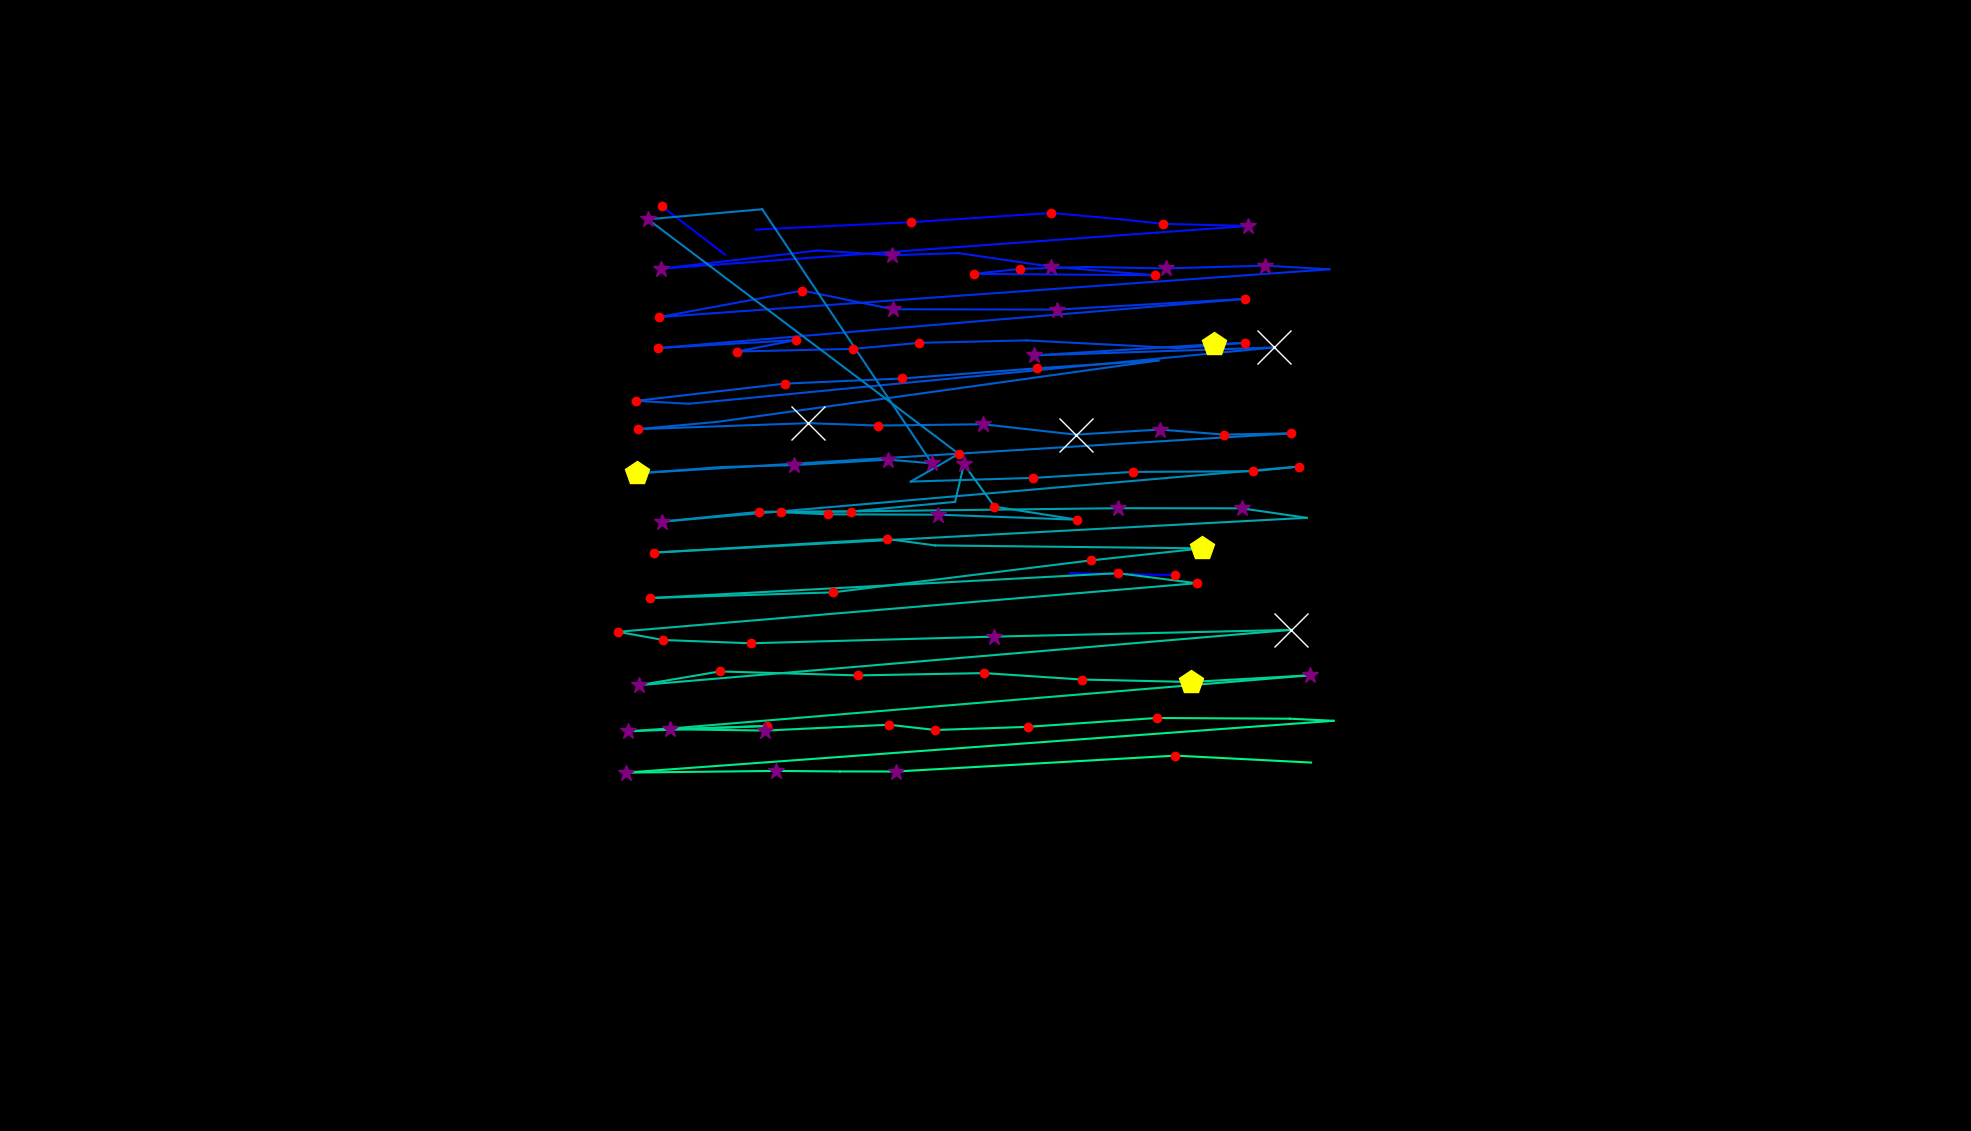

The file beside this chart, header and first rows:
, fixation_id, timestamp, avg_gaze_x, avg_gaze_y, duration
0, 0.0, 0.0, 1526, 722, 132.5
1, 1.0, 168.7, 1389, 724.5, 96.39
2, 3.0, 1072, 941.6, 1138, 72.3
3, 4.0, 1639, 859.8, 1201, 216.9
4, 6.0, 2205, 981.7, 1171, 108.4
5, 7.0, 2458, 1183, 1180, 120.5
6, 8.0, 2663, 1366, 1192, 156.6
7, 9.0, 2880, 1457, 1184, 96.39
8, 10.0, 3000, 1511, 1178, 132.5
9, 11.0, 3157, 1621, 1175, 313.3
10, 12.0, 3555, 858.1, 1120, 277.1
11, 13.0, 3904, 1062, 1144, 108.4
12, 14.0, 4037, 1158, 1137, 253
13, 15.0, 4374, 1245, 1140, 96.39
14, 16.0, 4591, 1366, 1122, 373.5
15, 17.0, 5000, 1500, 1111, 204.8
16, 18.0, 5290, 1264, 1113, 132.5
17, 19.0, 5446, 1324, 1120, 192.8
18, 20.0, 5663, 1410, 1122, 96.39
19, 21.0, 5880, 1514, 1120, 337.4
20, 22.0, 6254, 1643, 1124, 313.3
21, 23.0, 6591, 1727, 1119, 108.4
22, 24.0, 6808, 856.2, 1057, 192.8
23, 25.0, 7157, 1042, 1091, 204.8
24, 26.0, 7386, 1160, 1067, 265.1
25, 27.0, 7748, 1372, 1067, 373.5
26, 28.0, 8278, 1617, 1081, 180.7
27, 29.0, 8639, 854.2, 1017, 228.9
28, 30.0, 8917, 1034, 1027, 144.6
29, 31.0, 9085, 956.8, 1012, 144.6
30, 32.0, 9302, 1108, 1016, 204.8
31, 33.0, 9531, 1194, 1024, 180.7
32, 34.0, 9760, 1333, 1027, 108.4
33, 35.0, 10025, 1530, 1017, 108.4
34, 36.0, 10170, 1617, 1024, 132.5
35, 37.0, 10326, 1577, 1022, 421.7
36, 38.0, 10832, 1343, 1007, 265.1
37, 39.0, 11290, 1654, 1018, 638.6
38, 40.0, 12037, 894.2, 944.4, 108.4
39, 41.0, 12170, 826.5, 948.3, 228.9
40, 42.0, 12423, 1019, 970.6, 156.6
41, 43.0, 12640, 1172, 977.3, 168.7
42, 44.0, 12845, 1346, 990.5, 120.5
43, 45.0, 13001, 1504, 1001, 108.4
44, 46.0, 13315, 931.4, 920.9, 96.39
45, 47.0, 13447, 828.4, 911.5, 156.6
46, 48.0, 13640, 1050, 919.3, 578.4
47, 49.0, 14254, 1140, 916.2, 192.8
48, 50.0, 14471, 1277, 917.9, 361.5
49, 51.0, 14881, 1397, 904.4, 566.3
50, 52.0, 15471, 1506, 911, 289.2
51, 53.0, 15785, 1590, 904.4, 168.7
52, 54.0, 15977, 1676, 906, 144.6
53, 55.0, 16218, 827, 854.1, 542.2
54, 56.0, 16809, 937.1, 862.3, 96.39
55, 57.0, 16941, 1032, 864.8, 301.2
56, 58.0, 17447, 1153, 871.9, 337.4
57, 59.0, 17809, 1210, 867.2, 265.1
58, 60.0, 18243, 989.9, 1197, 96.39
59, 61.0, 18387, 841.5, 1184, 313.3
... 59 more rows
